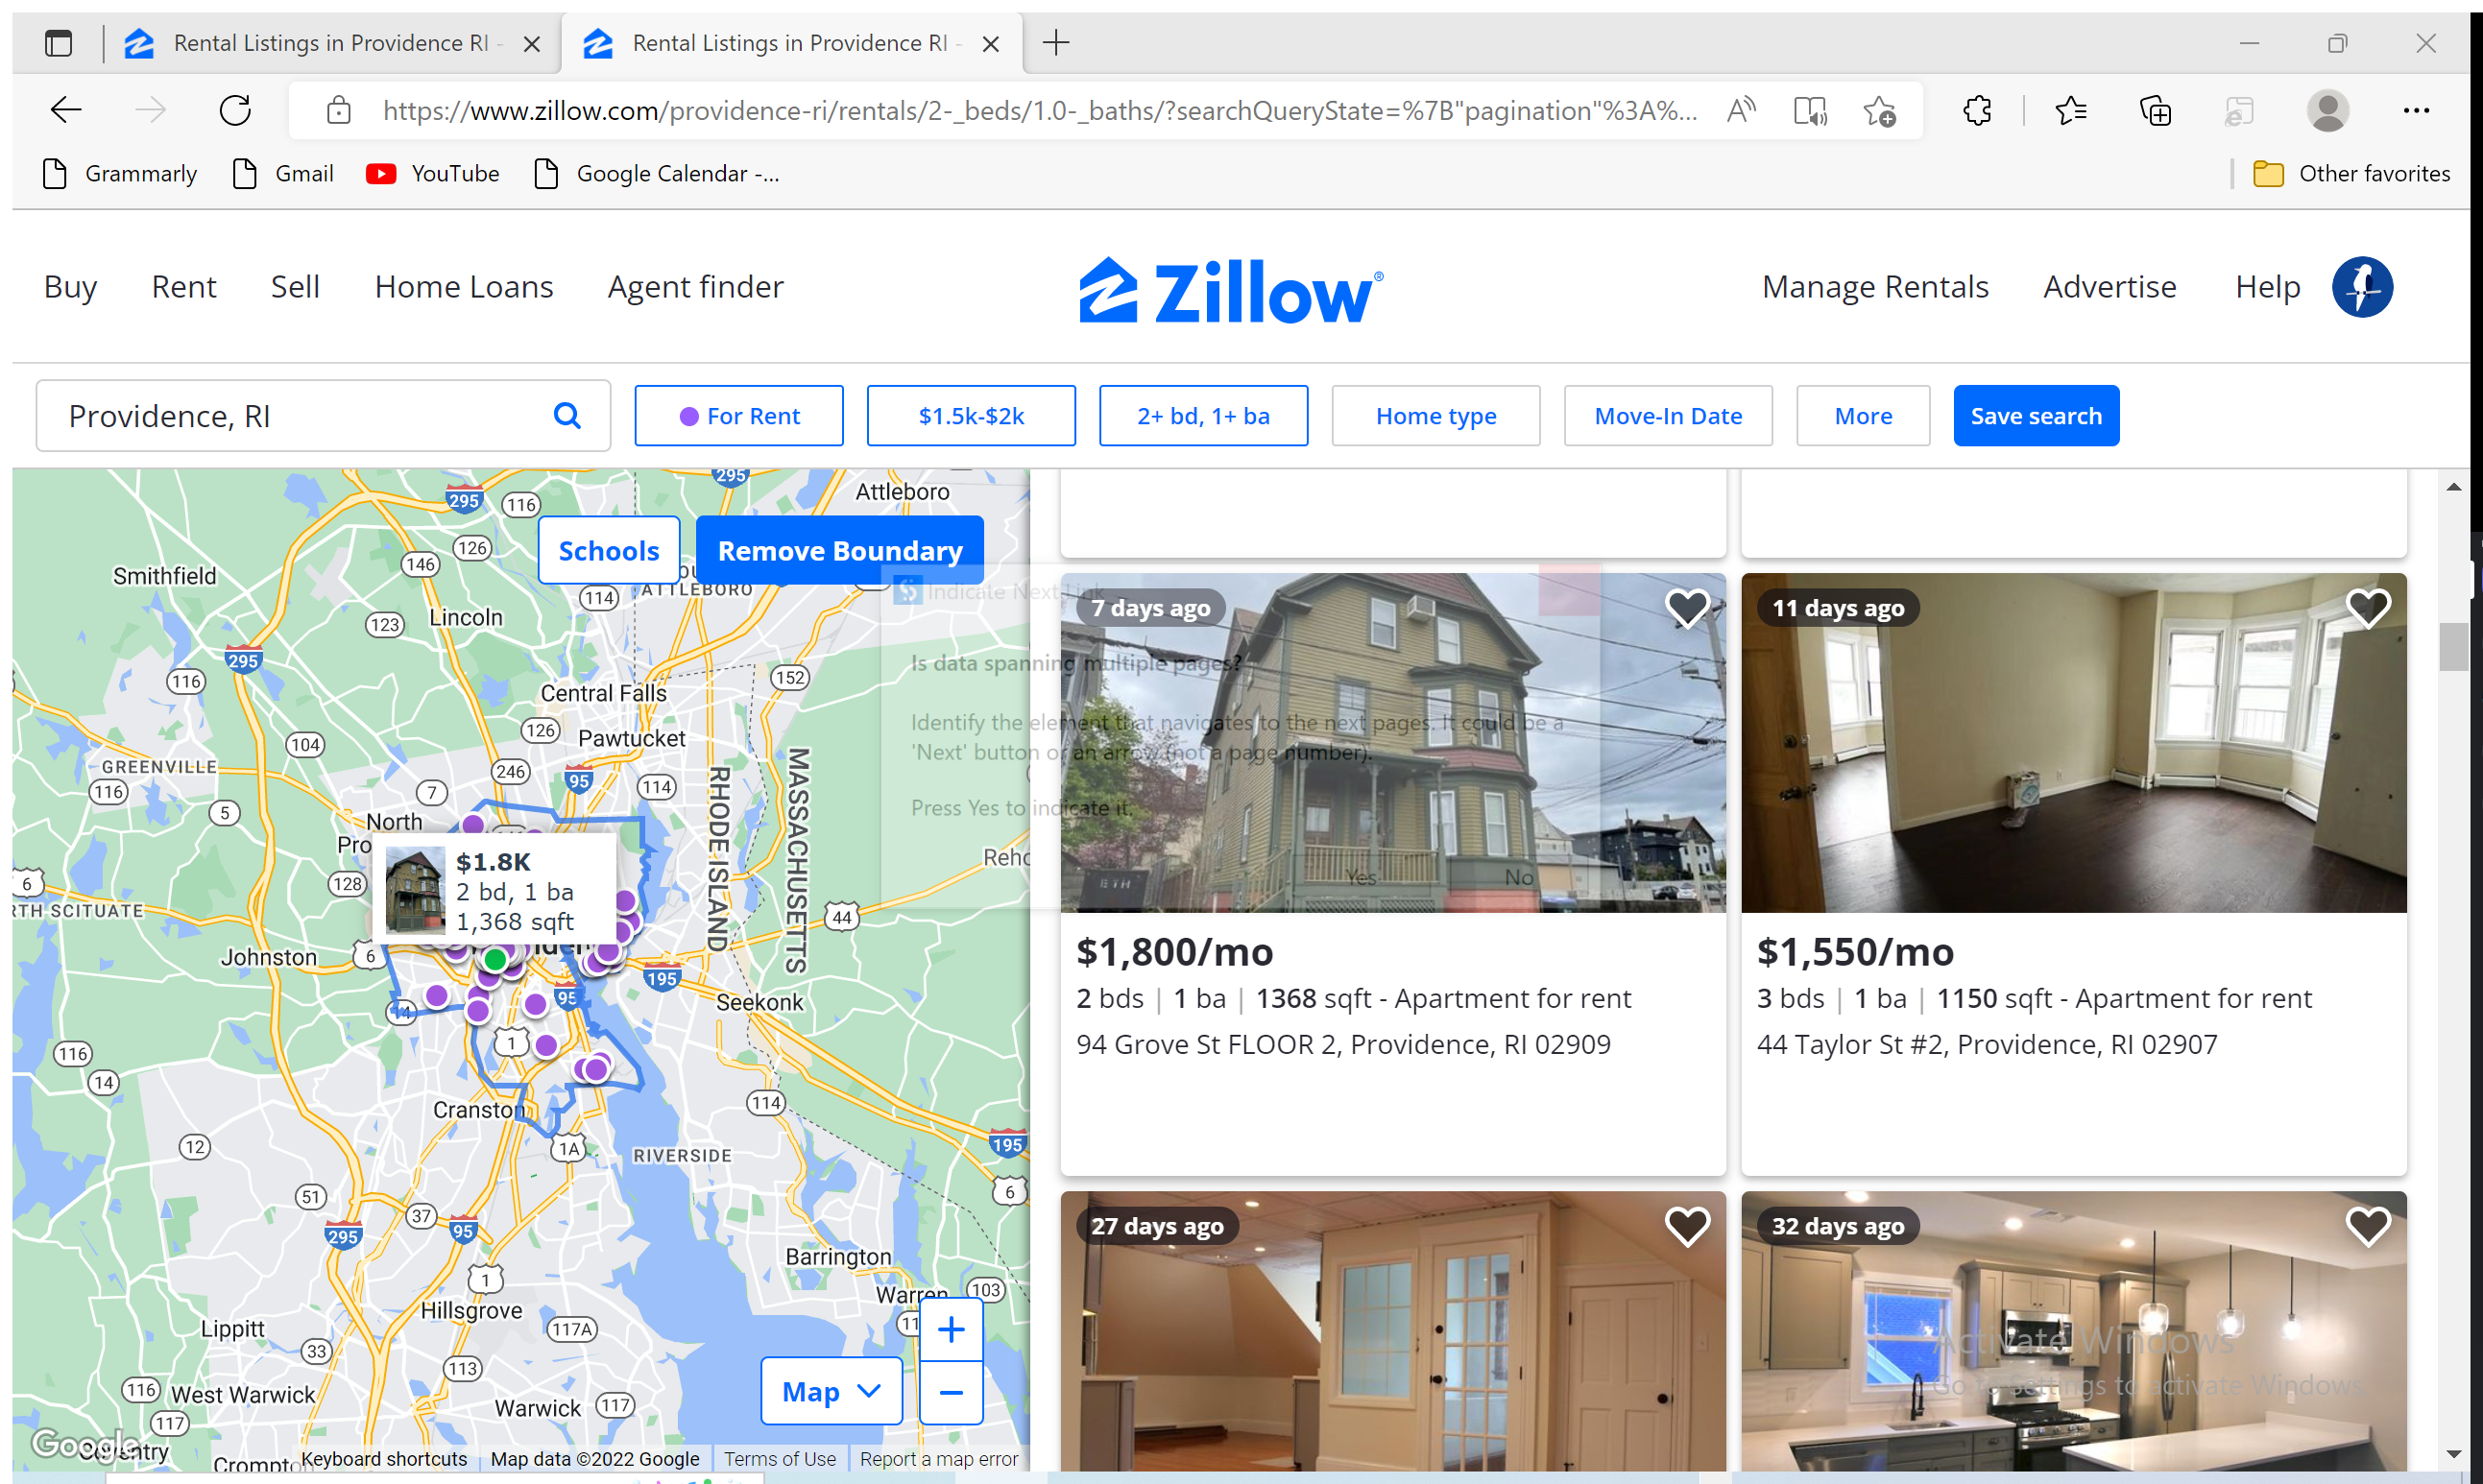
Workflow: Main

Step 1: Attach Browser 'RentalLis Page' (msedge.exe)

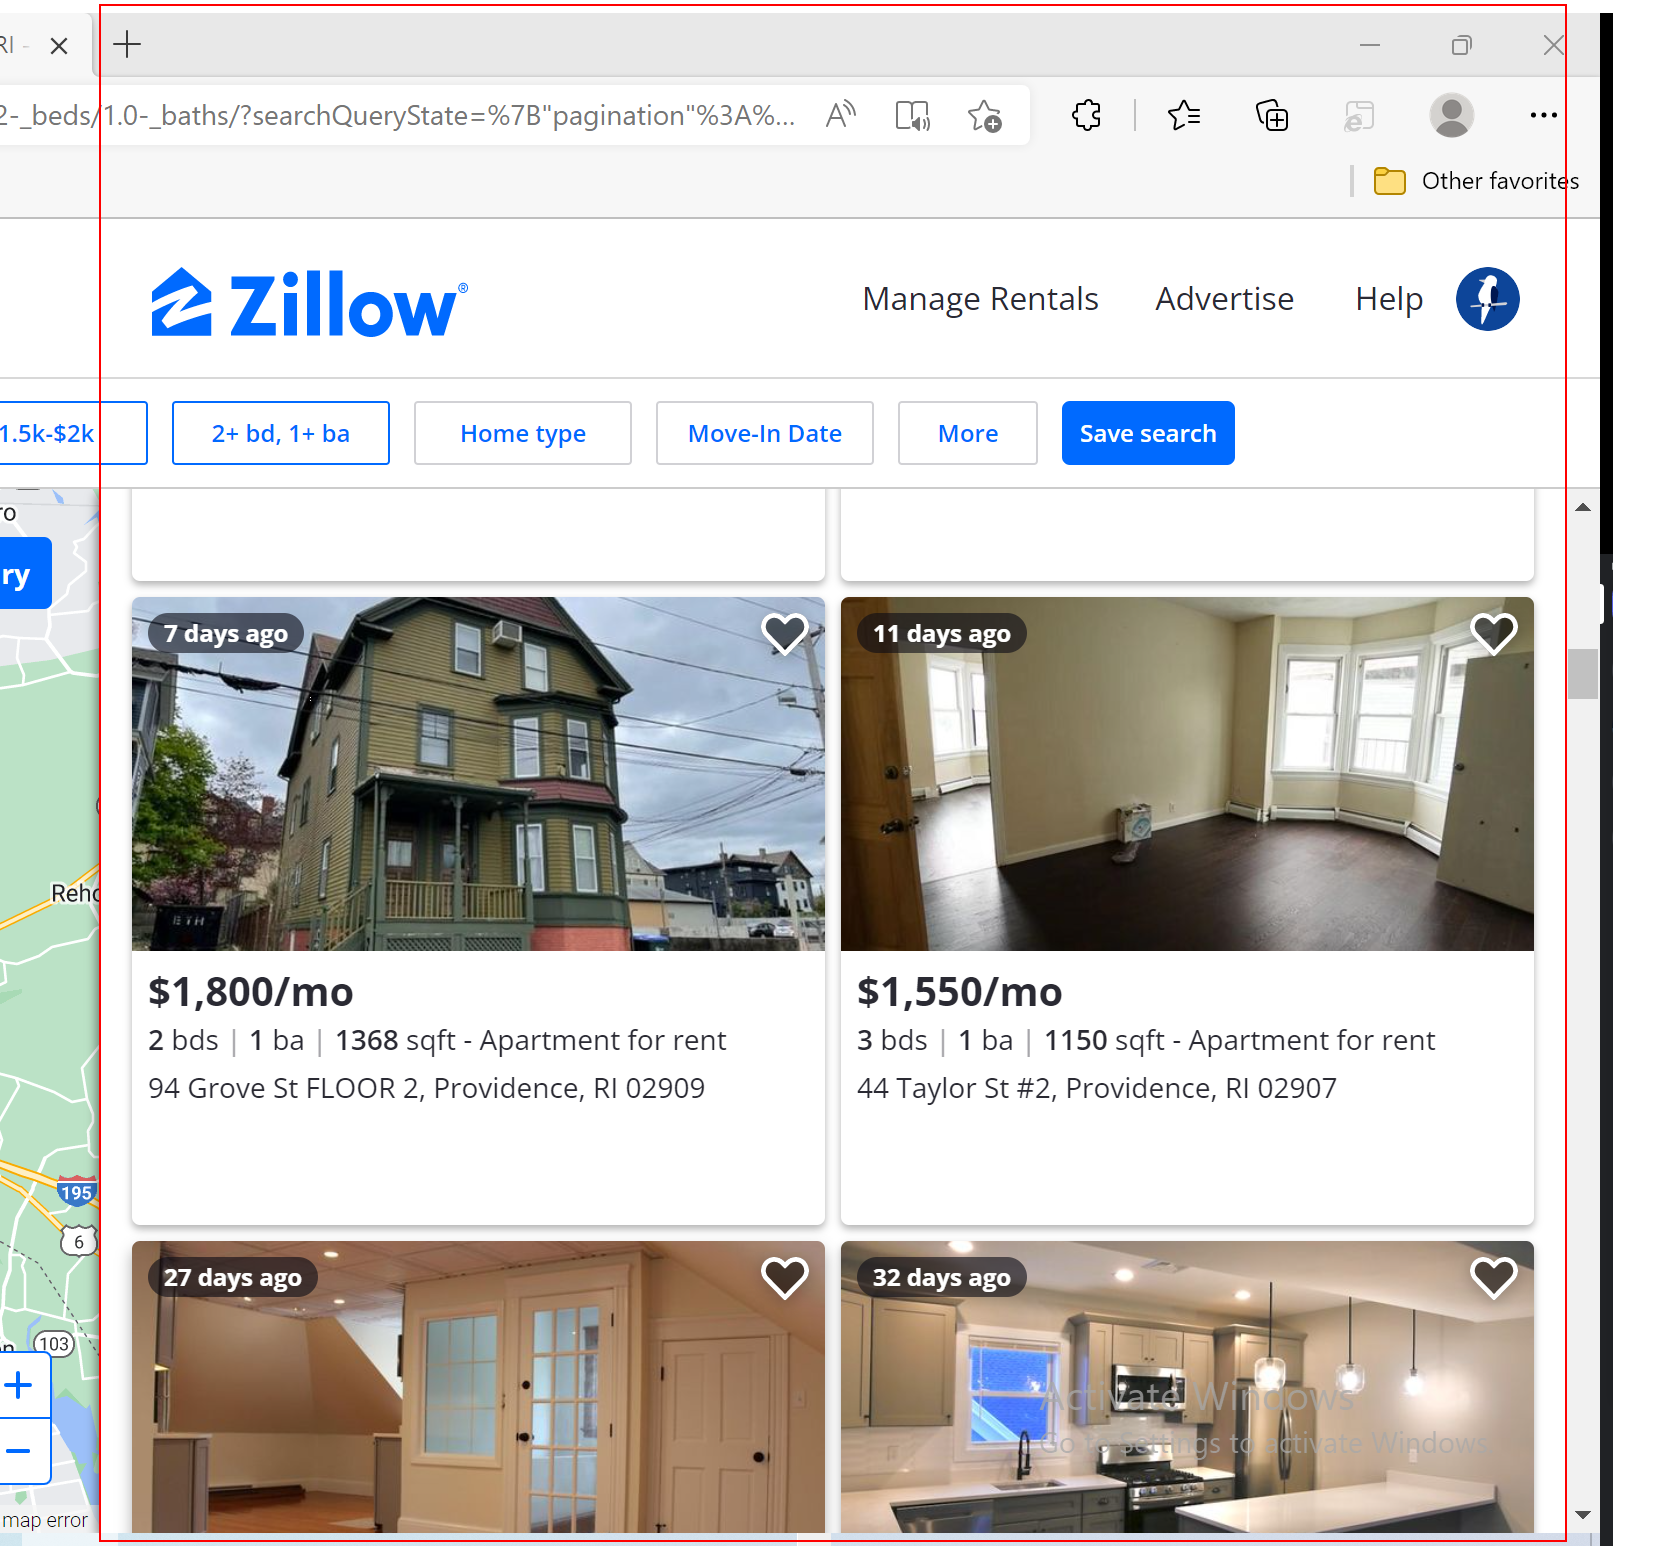
Step 2: get-text from the list